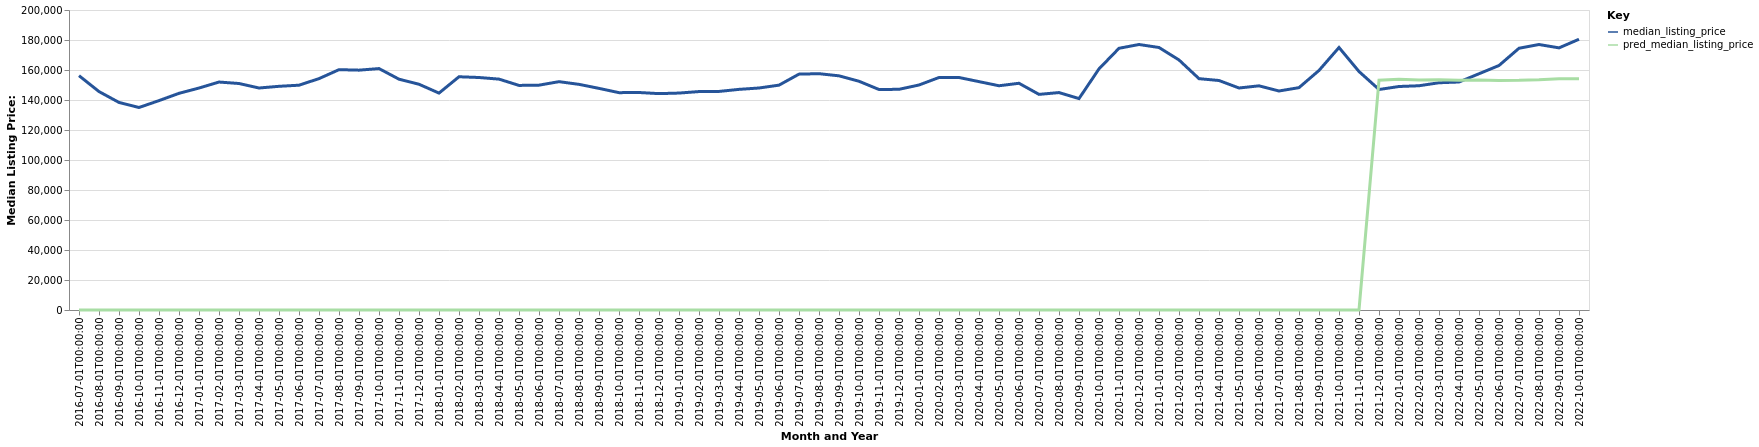

The file beside this chart, header and first rows:
date, time_idx, median_listing_price, thirty_year_interest_rate_five, month, county_name, active_listing_count, pred_median_listing_price, month_year
2016-07-01, 0, 156225, 3.72, 7, Portales, NM, 106.0, 0, Jul-2016
2016-08-01, 1, 145625, 3.73, 8, Portales, NM, 107.0, 0, Aug-2016
2016-09-01, 2, 138375, 3.66, 9, Portales, NM, 108.0, 0, Sep-2016
2016-10-01, 3, 135000, 3.64, 10, Portales, NM, 111.0, 0, Oct-2016
2016-11-01, 4, 139600, 3.66, 11, Portales, NM, 110.0, 0, Nov-2016
2016-12-01, 5, 144450, 3.48, 12, Portales, NM, 102.0, 0, Dec-2016
2017-01-01, 6, 147975, 3.45, 1, Portales, NM, 100.0, 0, Jan-2017
2017-02-01, 7, 151975, 3.5, 2, Portales, NM, 106.0, 0, Feb-2017
2017-03-01, 8, 151000, 3.52, 3, Portales, NM, 105.0, 0, Mar-2017
2017-04-01, 9, 148000, 4.03, 4, Portales, NM, 99.0, 0, Apr-2017
2017-05-01, 10, 149125, 4.32, 5, Portales, NM, 108.0, 0, May-2017
2017-06-01, 11, 149875, 4.2, 6, Portales, NM, 105.0, 0, Jun-2017
2017-07-01, 12, 154250, 4.19, 7, Portales, NM, 111.0, 0, Jul-2017
2017-08-01, 13, 160225, 4.3, 8, Portales, NM, 116.0, 0, Aug-2017
2017-09-01, 14, 159900, 4.1, 9, Portales, NM, 116.0, 0, Sep-2017
2017-10-01, 15, 160950, 4.05, 10, Portales, NM, 114.0, 0, Oct-2017
2017-11-01, 16, 153875, 3.94, 11, Portales, NM, 116.0, 0, Nov-2017
2017-12-01, 17, 150500, 4.03, 12, Portales, NM, 114.0, 0, Dec-2017
2018-01-01, 18, 144600, 3.93, 1, Portales, NM, 120.0, 0, Jan-2018
2018-02-01, 19, 155500, 3.83, 2, Portales, NM, 115.0, 0, Feb-2018
2018-03-01, 20, 155000, 3.94, 3, Portales, NM, 122.0, 0, Mar-2018
2018-04-01, 21, 153925, 3.95, 4, Portales, NM, 125.0, 0, Apr-2018
2018-05-01, 22, 149725, 3.99, 5, Portales, NM, 116.0, 0, May-2018
2018-06-01, 23, 149900, 4.15, 6, Portales, NM, 119.0, 0, Jun-2018
2018-07-01, 24, 152225, 4.4, 7, Portales, NM, 124.0, 0, Jul-2018
2018-08-01, 25, 150425, 4.46, 8, Portales, NM, 114.0, 0, Aug-2018
2018-09-01, 26, 147750, 4.58, 9, Portales, NM, 113.0, 0, Sep-2018
2018-10-01, 27, 144900, 4.66, 10, Portales, NM, 109.0, 0, Oct-2018
2018-11-01, 28, 145000, 4.62, 11, Portales, NM, 110.0, 0, Nov-2018
2018-12-01, 29, 144250, 4.54, 12, Portales, NM, 115.0, 0, Dec-2018
2019-01-01, 30, 144625, 4.6, 1, Portales, NM, 105.0, 0, Jan-2019
2019-02-01, 31, 145625, 4.72, 2, Portales, NM, 103.0, 0, Feb-2019
2019-03-01, 32, 145714, 4.9, 3, Portales, NM, 99.0, 0, Mar-2019
2019-04-01, 33, 147089, 4.94, 4, Portales, NM, 100.0, 0, Apr-2019
2019-05-01, 34, 148000, 4.75, 5, Portales, NM, 94.0, 0, May-2019
2019-06-01, 35, 149900, 4.51, 6, Portales, NM, 90.0, 0, Jun-2019
2019-07-01, 36, 157250, 4.41, 7, Portales, NM, 95.0, 0, Jul-2019
2019-08-01, 37, 157545, 4.41, 8, Portales, NM, 92.0, 0, Aug-2019
2019-09-01, 38, 156114, 4.2, 9, Portales, NM, 93.0, 0, Sep-2019
2019-10-01, 39, 152500, 4.14, 10, Portales, NM, 94.0, 0, Oct-2019
2019-11-01, 40, 147000, 3.84, 11, Portales, NM, 93.0, 0, Nov-2019
2019-12-01, 41, 147125, 3.81, 12, Portales, NM, 92.0, 0, Dec-2019
2020-01-01, 42, 150000, 3.75, 1, Portales, NM, 88.0, 0, Jan-2020
2020-02-01, 43, 155000, 3.73, 2, Portales, NM, 89.0, 0, Feb-2020
2020-03-01, 44, 155000, 3.78, 3, Portales, NM, 93.0, 0, Mar-2020
2020-04-01, 45, 152250, 3.75, 4, Portales, NM, 87.0, 0, Apr-2020
2020-05-01, 46, 149500, 3.74, 5, Portales, NM, 83.0, 0, May-2020
2020-06-01, 47, 151150, 3.72, 6, Portales, NM, 77.0, 0, Jun-2020
2020-07-01, 48, 143750, 3.49, 7, Portales, NM, 74.0, 0, Jul-2020
2020-08-01, 49, 144950, 3.65, 8, Portales, NM, 69.0, 0, Aug-2020
2020-09-01, 50, 140950, 3.33, 9, Portales, NM, 68.0, 0, Sep-2020
2020-10-01, 51, 160750, 3.28, 10, Portales, NM, 72.0, 0, Oct-2020
2020-11-01, 52, 174475, 3.21, 11, Portales, NM, 77.0, 0, Nov-2020
2020-12-01, 53, 177000, 3.07, 12, Portales, NM, 72.0, 0, Dec-2020
2021-01-01, 54, 175000, 2.99, 1, Portales, NM, 70.0, 0, Jan-2021
2021-02-01, 55, 166700, 2.93, 2, Portales, NM, 75.0, 0, Feb-2021
2021-03-01, 56, 154225, 2.88, 3, Portales, NM, 72.0, 0, Mar-2021
2021-04-01, 57, 153000, 2.84, 4, Portales, NM, 73.0, 0, Apr-2021
2021-05-01, 58, 148000, 2.71, 5, Portales, NM, 65.0, 0, May-2021
2021-06-01, 59, 149450, 2.79, 6, Portales, NM, 59.0, 0, Jun-2021
... 16 more rows
